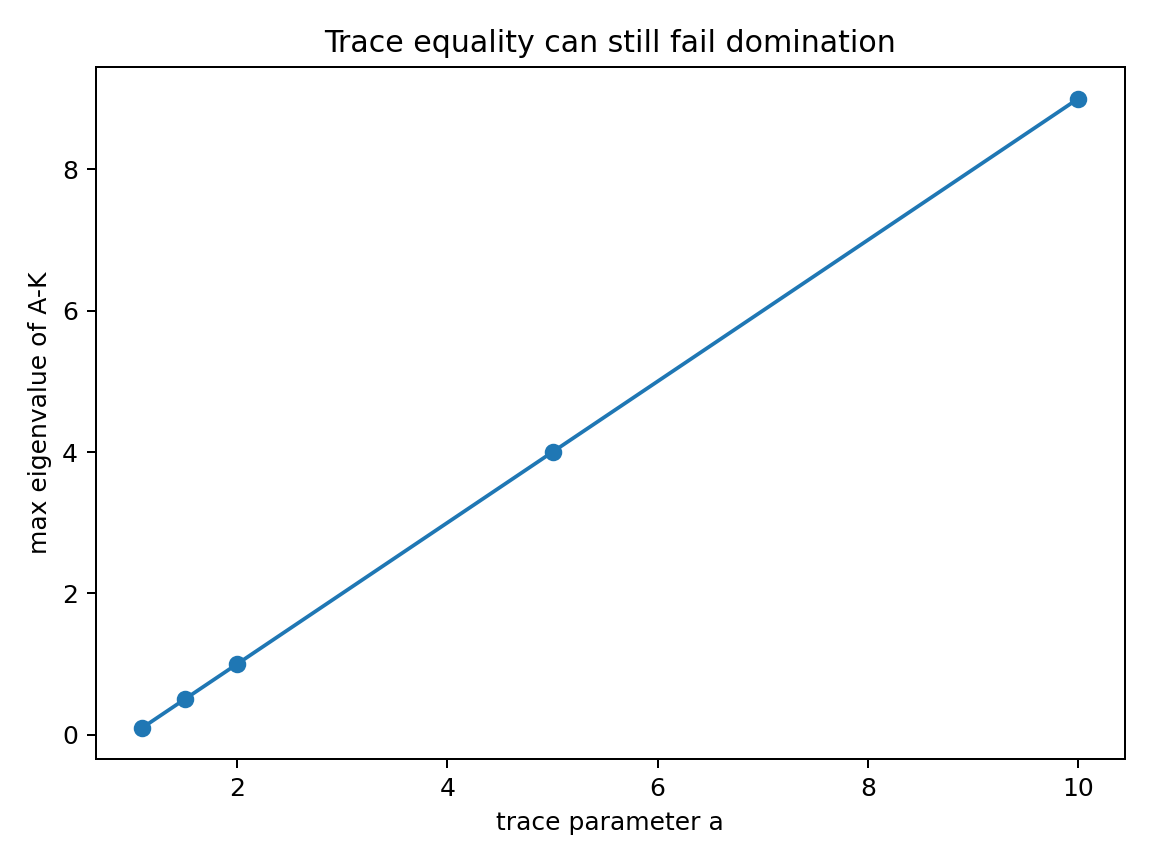

The table this chart was drawn from, first rows:
a, trace_A, trace_K, lambda_max_A_minus_K, domination_A_le_K
1.1, 1.1, 1.1, 0.1, False
1.5, 1.5, 1.5, 0.5, False
2.0, 2.0, 2.0, 1.0, False
5.0, 5.0, 5.0, 4.0, False
10.0, 10.0, 10.0, 9.0, False
